Run: headless pygame with SDL's dummy video driver; simulated clock (each Clock.tick advances the game by its frame time, no real sleeping); random seed 0; keys injected as events and as key.get_pressed() state; mouse plan: one left click at the window centre at the start of phase 2, then a move to the lower-right quarter at the start of phase 3.
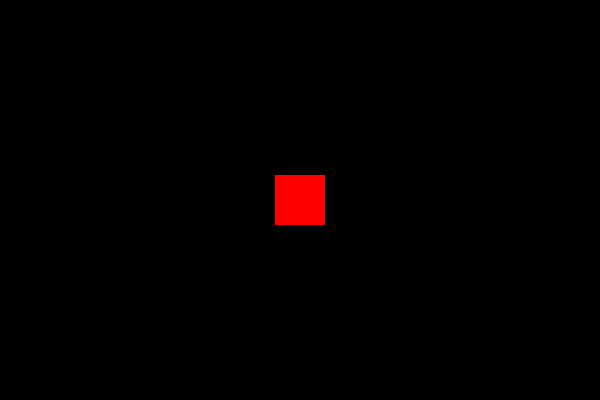
Frame 1 of 4 · flips 1–60 · no input
Frame 2 of 4 · flips 61–180 · clicked the window centre · tapped SPACE, RETURN · held RIGHT (→), D · screen unchanged from frame 1, image omitted
Frame 3 of 4 · flips 181–300 · moved the mouse to the lower-right quarter · held DOWN (↓), S · screen unchanged from frame 2, image omitted
Frame 4 of 4 · flips 301–420 · held LEFT (←), A, UP (↑), W · screen unchanged from frame 3, image omitted

The pygame program that drew these frames:

import pygame
import sys


pygame.init()

screen = pygame.display.set_mode((600, 400))
pygame.display.set_caption("Drag and Drop")

BLACK = (0, 0, 0)
RED = (255, 0, 0)

square_size = 50
square_x, square_y = 275, 175
dragging = False

while True:
    for event in pygame.event.get():
        if event.type == pygame.QUIT:
            pygame.quit()
            sys.exit()
        elif event.type == pygame.MOUSEBUTTONDOWN:
            mouse_x, mouse_y = pygame.mouse.get_pos()
            if square_x <= mouse_x <= square_x + square_size and square_y <= mouse_y <= square_y + square_size:
                dragging = True
        elif event.type == pygame.MOUSEBUTTONUP:
            dragging = False
        elif event.type == pygame.MOUSEMOTION:
            if dragging:
                mouse_x, mouse_y = pygame.mouse.get_pos()
                square_x = mouse_x - square_size // 2
                square_y = mouse_y - square_size // 2
    screen.fill(BLACK)
    pygame.draw.rect(screen, RED, (square_x, square_y, square_size, square_size))
    pygame.display.flip()
